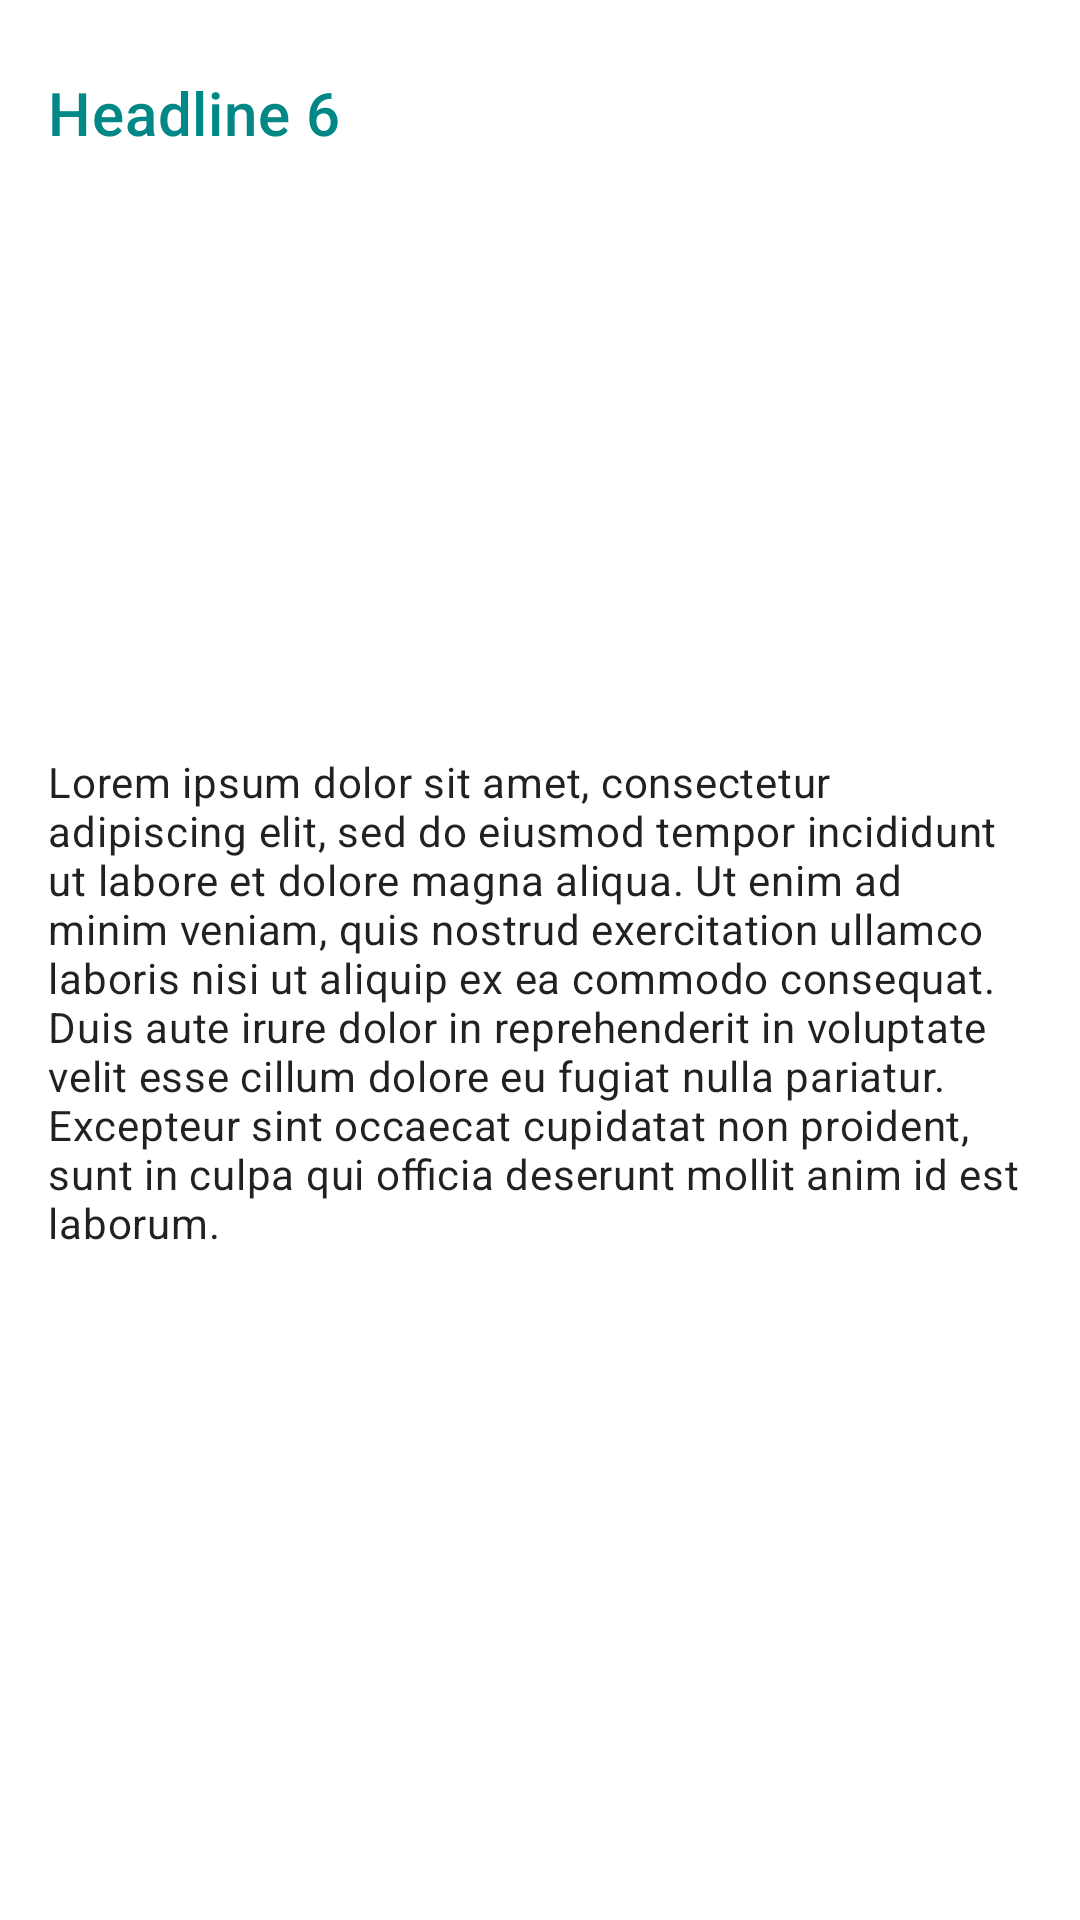

Produce the Android XML layout that renders to this screen, including the resource entries it uses.
<!-- AndroidManifest.xml: application theme Base.MaterialDesignPlayground -->
<!-- res/layout/fragment_bottom_sheet.xml -->
<?xml version="1.0" encoding="utf-8"?>
<androidx.constraintlayout.widget.ConstraintLayout xmlns:android="http://schemas.android.com/apk/res/android"
    xmlns:app="http://schemas.android.com/apk/res-auto"
    android:id="@+id/promptConstraintLayout"
    android:layout_width="match_parent"
    android:layout_height="wrap_content"
    android:paddingTop="16dp"
    android:paddingBottom="24dp">

    <TextView
        android:id="@+id/title"
        android:layout_width="wrap_content"
        android:layout_height="wrap_content"
        android:layout_marginStart="16dp"
        android:layout_marginTop="8dp"
        android:text="@string/card_title"
        android:textAppearance="?attr/textAppearanceHeadline6"
        app:layout_constraintStart_toStartOf="parent"
        app:layout_constraintTop_toTopOf="parent" />

    <TextView
        android:id="@+id/body"
        android:layout_width="match_parent"
        android:layout_height="wrap_content"
        android:layout_marginStart="16dp"
        android:layout_marginEnd="16dp"
        android:layout_marginBottom="8dp"
        android:text="@string/lorem_ipsum"
        android:textAppearance="?attr/textAppearanceBody2"
        app:firstBaselineToTopHeight="24dp"
        app:layout_constraintBottom_toBottomOf="parent"
        app:layout_constraintEnd_toEndOf="parent"
        app:layout_constraintStart_toStartOf="parent"
        app:layout_constraintTop_toBottomOf="@id/title" />
</androidx.constraintlayout.widget.ConstraintLayout>
<!-- resources referenced by this layout -->
<resources>
  <string name="card_title">Headline 6</string>
  <string name="lorem_ipsum">Lorem ipsum dolor sit amet, consectetur adipiscing elit, sed do eiusmod tempor incididunt ut labore et dolore magna aliqua. Ut enim ad minim veniam, quis nostrud exercitation ullamco laboris nisi ut aliquip ex ea commodo consequat. Duis aute irure dolor in reprehenderit in voluptate velit esse cillum dolore eu fugiat nulla pariatur. Excepteur sint occaecat cupidatat non proident, sunt in culpa qui officia deserunt mollit anim id est laborum.</string>
  <color name="purple_500">#FF6200EE</color>
  <color name="purple_700">#FF3700B3</color>
  <color name="teal_200">#FF03DAC5</color>
  <color name="teal_700">#FF018786</color>
  <color name="white">#FFFFFFFF</color>
  <color name="black">#FF000000</color>
  <style name="TextAppearance.MaterialDesignPlayground.Headline1" parent="TextAppearance.MaterialComponents.Headline1">
          
      </style>
  <style name="TextAppearance.MaterialDesignPlayground.Headline2" parent="TextAppearance.MaterialComponents.Headline2">
          
      </style>
  <style name="TextAppearance.MaterialDesignPlayground.Headline3" parent="TextAppearance.MaterialComponents.Headline3">
          
      </style>
  <style name="TextAppearance.MaterialDesignPlayground.Headline4" parent="TextAppearance.MaterialComponents.Headline4">
          
      </style>
  <style name="TextAppearance.MaterialDesignPlayground.Headline5" parent="TextAppearance.MaterialComponents.Headline5">
          
      </style>
  <style name="TextAppearance.MaterialDesignPlayground.Headline6" parent="TextAppearance.MaterialComponents.Headline6">
          
          <item name="android:textColor">@color/teal_700</item>
      </style>
  <style name="TextAppearance.MaterialDesignPlayground.Subtitle1" parent="TextAppearance.MaterialComponents.Subtitle1">
          
          <item name="android:textSize">14sp</item>
      </style>
  <style name="TextAppearance.MaterialDesignPlayground.Subtitle2" parent="TextAppearance.MaterialComponents.Subtitle2">
          
      </style>
  <style name="TextAppearance.MaterialDesignPlayground.Body1" parent="TextAppearance.MaterialComponents.Body1">
          
      </style>
  <style name="TextAppearance.MaterialDesignPlayground.Body2" parent="TextAppearance.MaterialComponents.Body2">
          
      </style>
  <style name="TextAppearance.MaterialDesignPlayground.Button" parent="TextAppearance.MaterialComponents.Button">
          
          
      </style>
  <style name="TextAppearance.MaterialDesignPlayground.Caption" parent="TextAppearance.MaterialComponents.Caption">
          
      </style>
  <style name="TextAppearance.MaterialDesignPlayground.Overline" parent="TextAppearance.MaterialComponents.Overline">
          
      </style>
  <style name="ShapeAppearance.MaterialDesignPlayground.SmallComponent" parent="ShapeAppearance.MaterialComponents.SmallComponent">
          
      </style>
  <style name="ShapeAppearance.MaterialDesignPlayground.MediumComponent" parent="ShapeAppearance.MaterialComponents.MediumComponent">
          
          <item name="cornerFamily">rounded</item>
          <item name="cornerSize">30dp</item>
      </style>
  <style name="ShapeAppearance.MaterialDesignPlayground.LargeComponent" parent="ShapeAppearance.MaterialComponents.LargeComponent">
          
      </style>
  <style name="Widget.MyTheme.NavigationView" parent="Widget.MaterialComponents.NavigationView">
          <item name="itemTextAppearance">?attr/textAppearanceBody2</item>
      </style>
  <style name="Widget.App.ActionMode" parent="Widget.AppCompat.ActionMode">
          <item name="titleTextStyle">?attr/textAppearanceHeadline6</item>
          <item name="subtitleTextStyle">?attr/textAppearanceSubtitle1</item>
          <item name="background">@color/material_grey_900</item>
      </style>
</resources>
